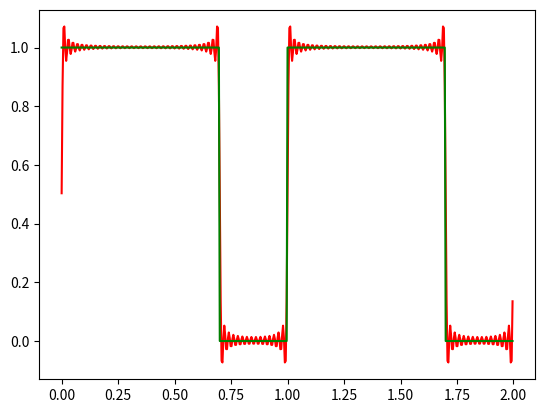

Here is the Python script that generated this plot:
import scipy.integrate as integral
import matplotlib.pyplot as plt
import numpy as np
import math

# Function To Sample
period = 1
pulsation = 2 * math.pi / period
d = 0.7  # cyclic

# Precision
n = 50  # decomposition precision
p = 500  # graph precision
number_periods = 2


# Square function
def periodic_function(t):
    if (t % period) / period < d:
        return 1
    else:
        return 0


def periodic_function_2(t):
    if (t % period) / period < d:
        return math.cos(pulsation*t)
    else:
        return -math.cos(pulsation*t)


def coefficients_calculation(function_to_sample):
    m_0 = integral.quad(lambda x: function_to_sample(x), 0, period)[0]
    a_n = np.empty(n)
    b_n = np.empty(n)
    for k in range(1, n):
        a_n[k] = (2/period)*(integral.quad(lambda x: function_to_sample(x) * math.cos(k * pulsation * x), 0, period))[0]
        b_n[k] = (2/period)*(integral.quad(lambda x: function_to_sample(x) * math.sin(k * pulsation * x), 0, period))[0]

    return m_0, a_n, b_n


def fourier_series_decomposition(function_to_sample):
    x_n = coefficients_calculation(function_to_sample)

    # Evaluate
    x_values = [number_periods * period * t / p for t in range(0, p, 1)]
    y_values = [0.0] * p

    for i, x in enumerate(x_values):
        y = x_n[0]
        for k in range(x_n[1].shape[0]):
            y += x_n[1][k] * math.cos(k * pulsation * x) + x_n[2][k] * math.sin(k * pulsation * x)
        y_values[i] = y

    return x_values, y_values


def plot_estimation(function_to_sample):
    x_values, y_values = fourier_series_decomposition(function_to_sample)
    x_ref, y_ref = [number_periods * period * t / p for t in range(0, p, 1)], [function_to_sample(number_periods * period * t / p) for t in range(0, p, 1)]
    plt.plot(x_values, y_values, "r")
    plt.plot(x_ref, y_ref, "g")
    plt.show()


plot_estimation(periodic_function)
